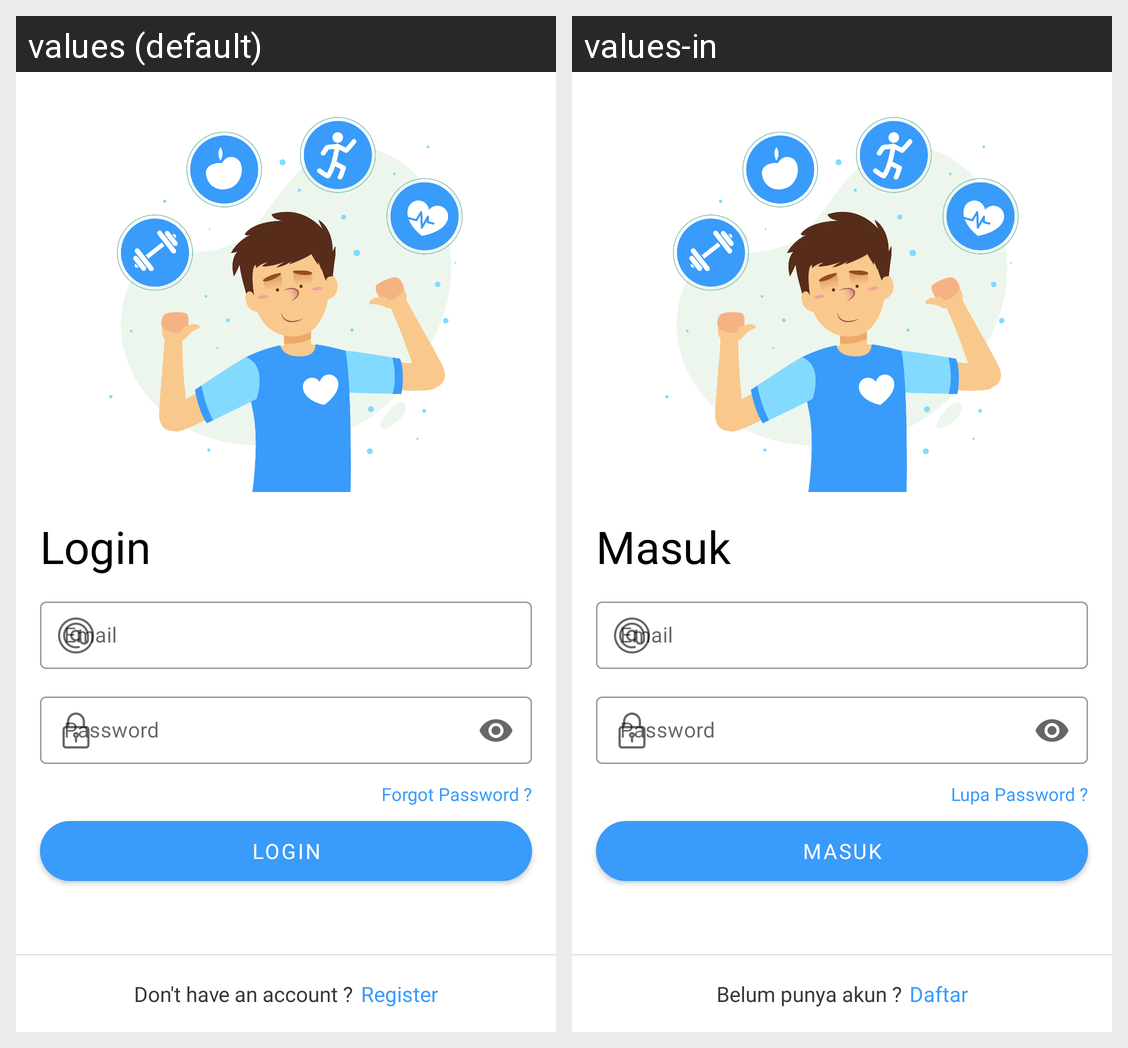

The Android screen above is rendered under two locales of the same app. Produce the string resources it draws, with the default and per-locale values.
Android screen res/layout/fragment_login.xml rendered under 2 locales, left to right: values (default), values-in. Device: Nexus 5 (rendered at 1080×1920; each locale shown at half size, 540×960, under a caption strip naming it); theme Theme.Sehatin.
Strings drawn on this screen, with the default value and each locale's value (text and hints the layout hard-codes, and strings that could not be matched under every locale, appear in the picture but are not listed):

login
  values: Login
  values-in: Masuk

password
  values: Password
  values-in: Password  [not translated; the default value is used]

forgot_password
  values: Forgot Password ?
  values-in: Lupa Password ?

dont_have_an_account
  values: Don't have an account ?
  values-in: Belum punya akun ?

register
  values: Register
  values-in: Daftar
